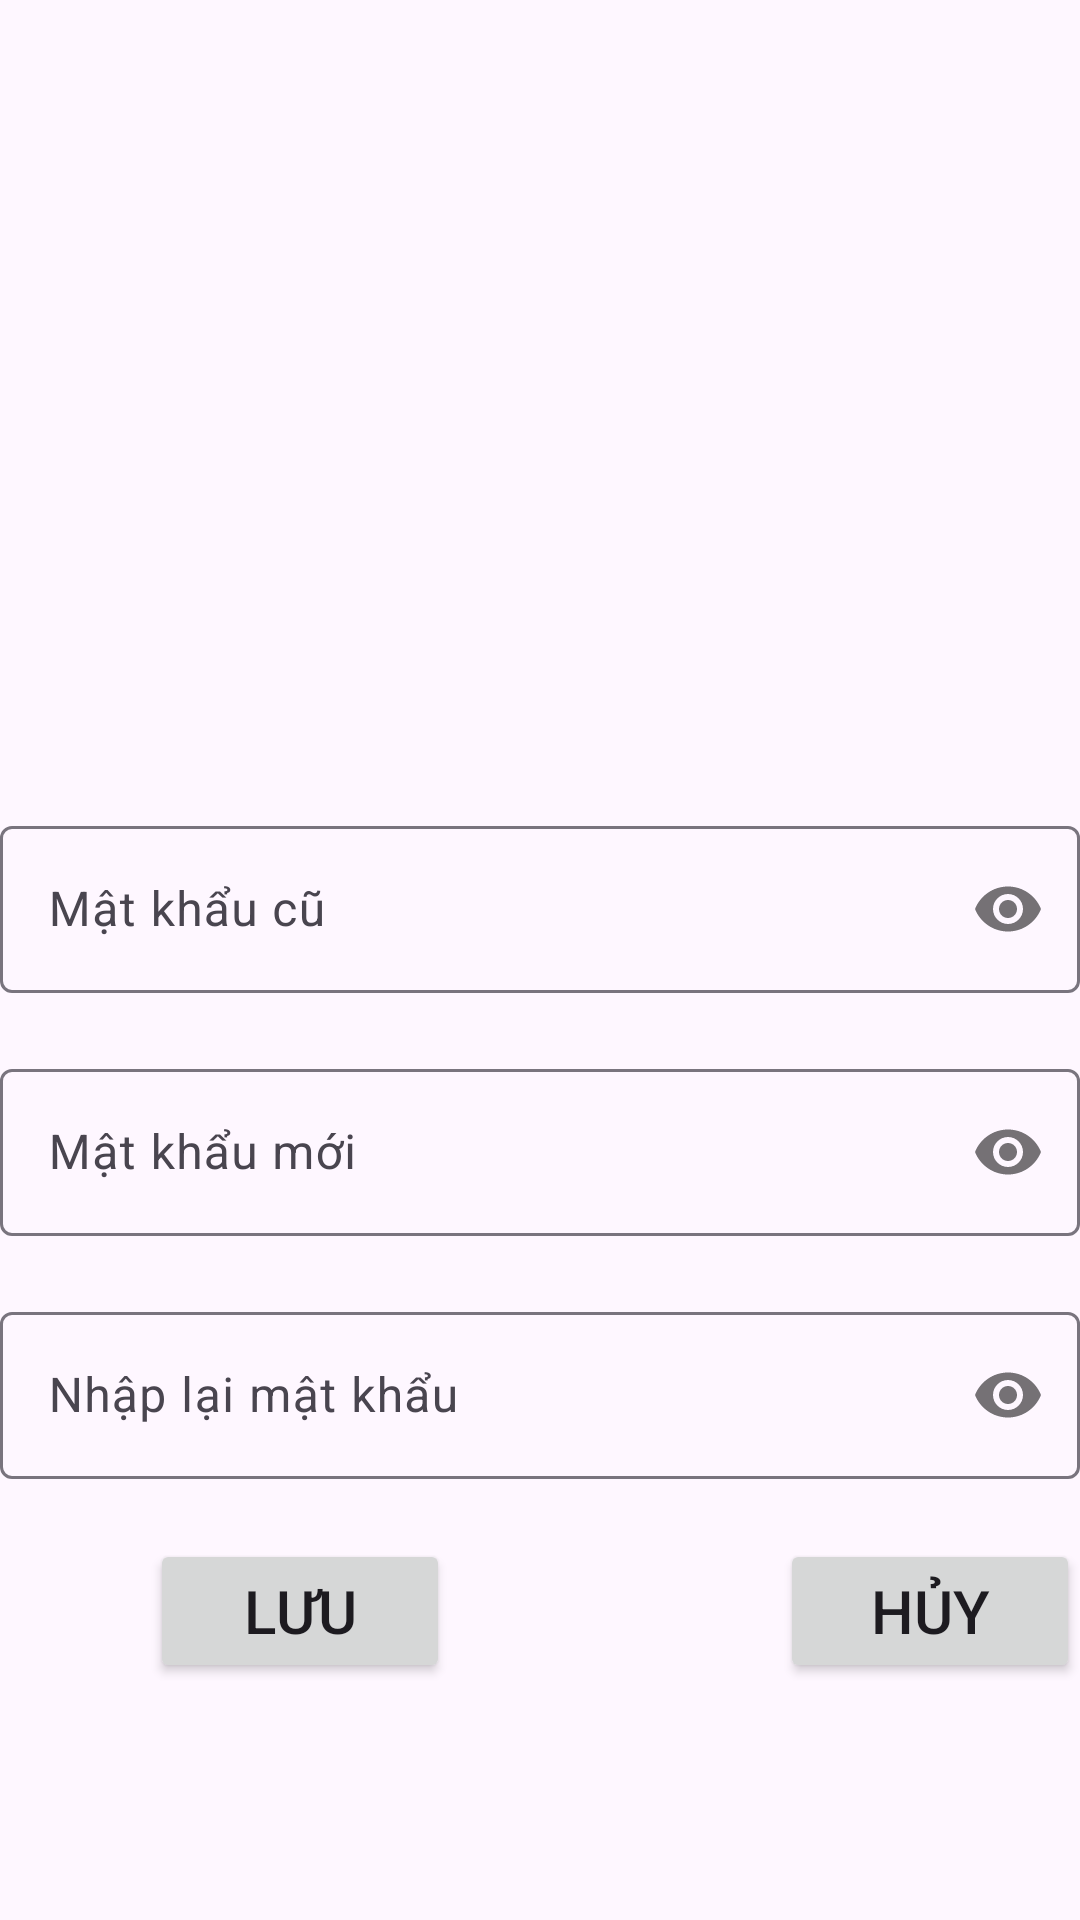

Layout XML and referenced resources for this Android screen:
<!-- AndroidManifest.xml: application theme Theme.Duanmaunhom1 -->
<!-- res/layout/fragment_change_pass.xml -->
<?xml version="1.0" encoding="utf-8"?>
<LinearLayout xmlns:android="http://schemas.android.com/apk/res/android"
    xmlns:tools="http://schemas.android.com/tools"
    android:layout_width="match_parent"
    android:layout_height="match_parent"
    xmlns:app="http://schemas.android.com/apk/res-auto"
    android:orientation="vertical"
    tools:context=".fragment.ChangePassFragment">

    
<ImageView
    android:layout_width="200dp"
    android:layout_height="200dp"
    android:layout_marginTop="50dp"
    android:layout_marginBottom="20dp"
    android:layout_gravity="center"
    android:src="@drawable/password"
    />
    <com.google.android.material.textfield.TextInputLayout
        android:layout_width="match_parent"
        android:layout_height="wrap_content"
        app:passwordToggleEnabled="true"
        android:layout_marginBottom="20dp"
        >
        <com.google.android.material.textfield.TextInputEditText
            android:id="@+id/edPass0ld"
            android:layout_width="match_parent"
            android:layout_height="wrap_content"
            android:inputType="textPassword"
            android:maxLines="1"
            android:hint="Mật khẩu cũ"/>

    </com.google.android.material.textfield.TextInputLayout>

    <com.google.android.material.textfield.TextInputLayout
        android:layout_width="match_parent"
        android:layout_height="wrap_content"
        app:passwordToggleEnabled="true"
        android:layout_marginBottom="20dp"
        >
        <com.google.android.material.textfield.TextInputEditText
            android:id="@+id/edPassChange"
            android:layout_width="match_parent"
            android:layout_height="wrap_content"
            android:inputType="textPassword"
            android:maxLines="1"
            android:hint="Mật khẩu mới"/>

    </com.google.android.material.textfield.TextInputLayout>
    <com.google.android.material.textfield.TextInputLayout
        android:layout_width="match_parent"
        android:layout_height="wrap_content"
        app:passwordToggleEnabled="true"
        android:layout_marginBottom="20dp"
        >
        <com.google.android.material.textfield.TextInputEditText
            android:id="@+id/edRePassChange"
            android:layout_width="match_parent"
            android:layout_height="wrap_content"
            android:inputType="textPassword"
            android:maxLines="1"
            android:hint="Nhập lại mật khẩu"/>

    </com.google.android.material.textfield.TextInputLayout>

<LinearLayout
    android:layout_width="match_parent"
    android:layout_height="wrap_content"
    android:orientation="horizontal">

    <Button
        android:id="@+id/bntsave"
        android:layout_width="100dp"
        android:layout_height="wrap_content"
        android:text="Lưu"
        android:textSize="20dp"
        android:drawableStart="@drawable/save"
        android:layout_marginLeft="50dp">

    </Button>
    <Button
        android:id="@+id/bthuy"
        android:layout_width="100dp"
        android:layout_height="wrap_content"
        android:text="Hủy"
        android:textSize="20dp"
        android:drawableStart="@drawable/save"
        android:layout_marginLeft="110dp">

    </Button>
</LinearLayout>

</LinearLayout>
<!-- resources referenced by this layout -->
<resources>
  <style name="Theme.Duanmaunhom1" parent="Base.Theme.Duanmaunhom1" />
  <style name="Base.Theme.Duanmaunhom1" parent="Theme.Material3.DayNight.NoActionBar">
          
          
      </style>
</resources>
